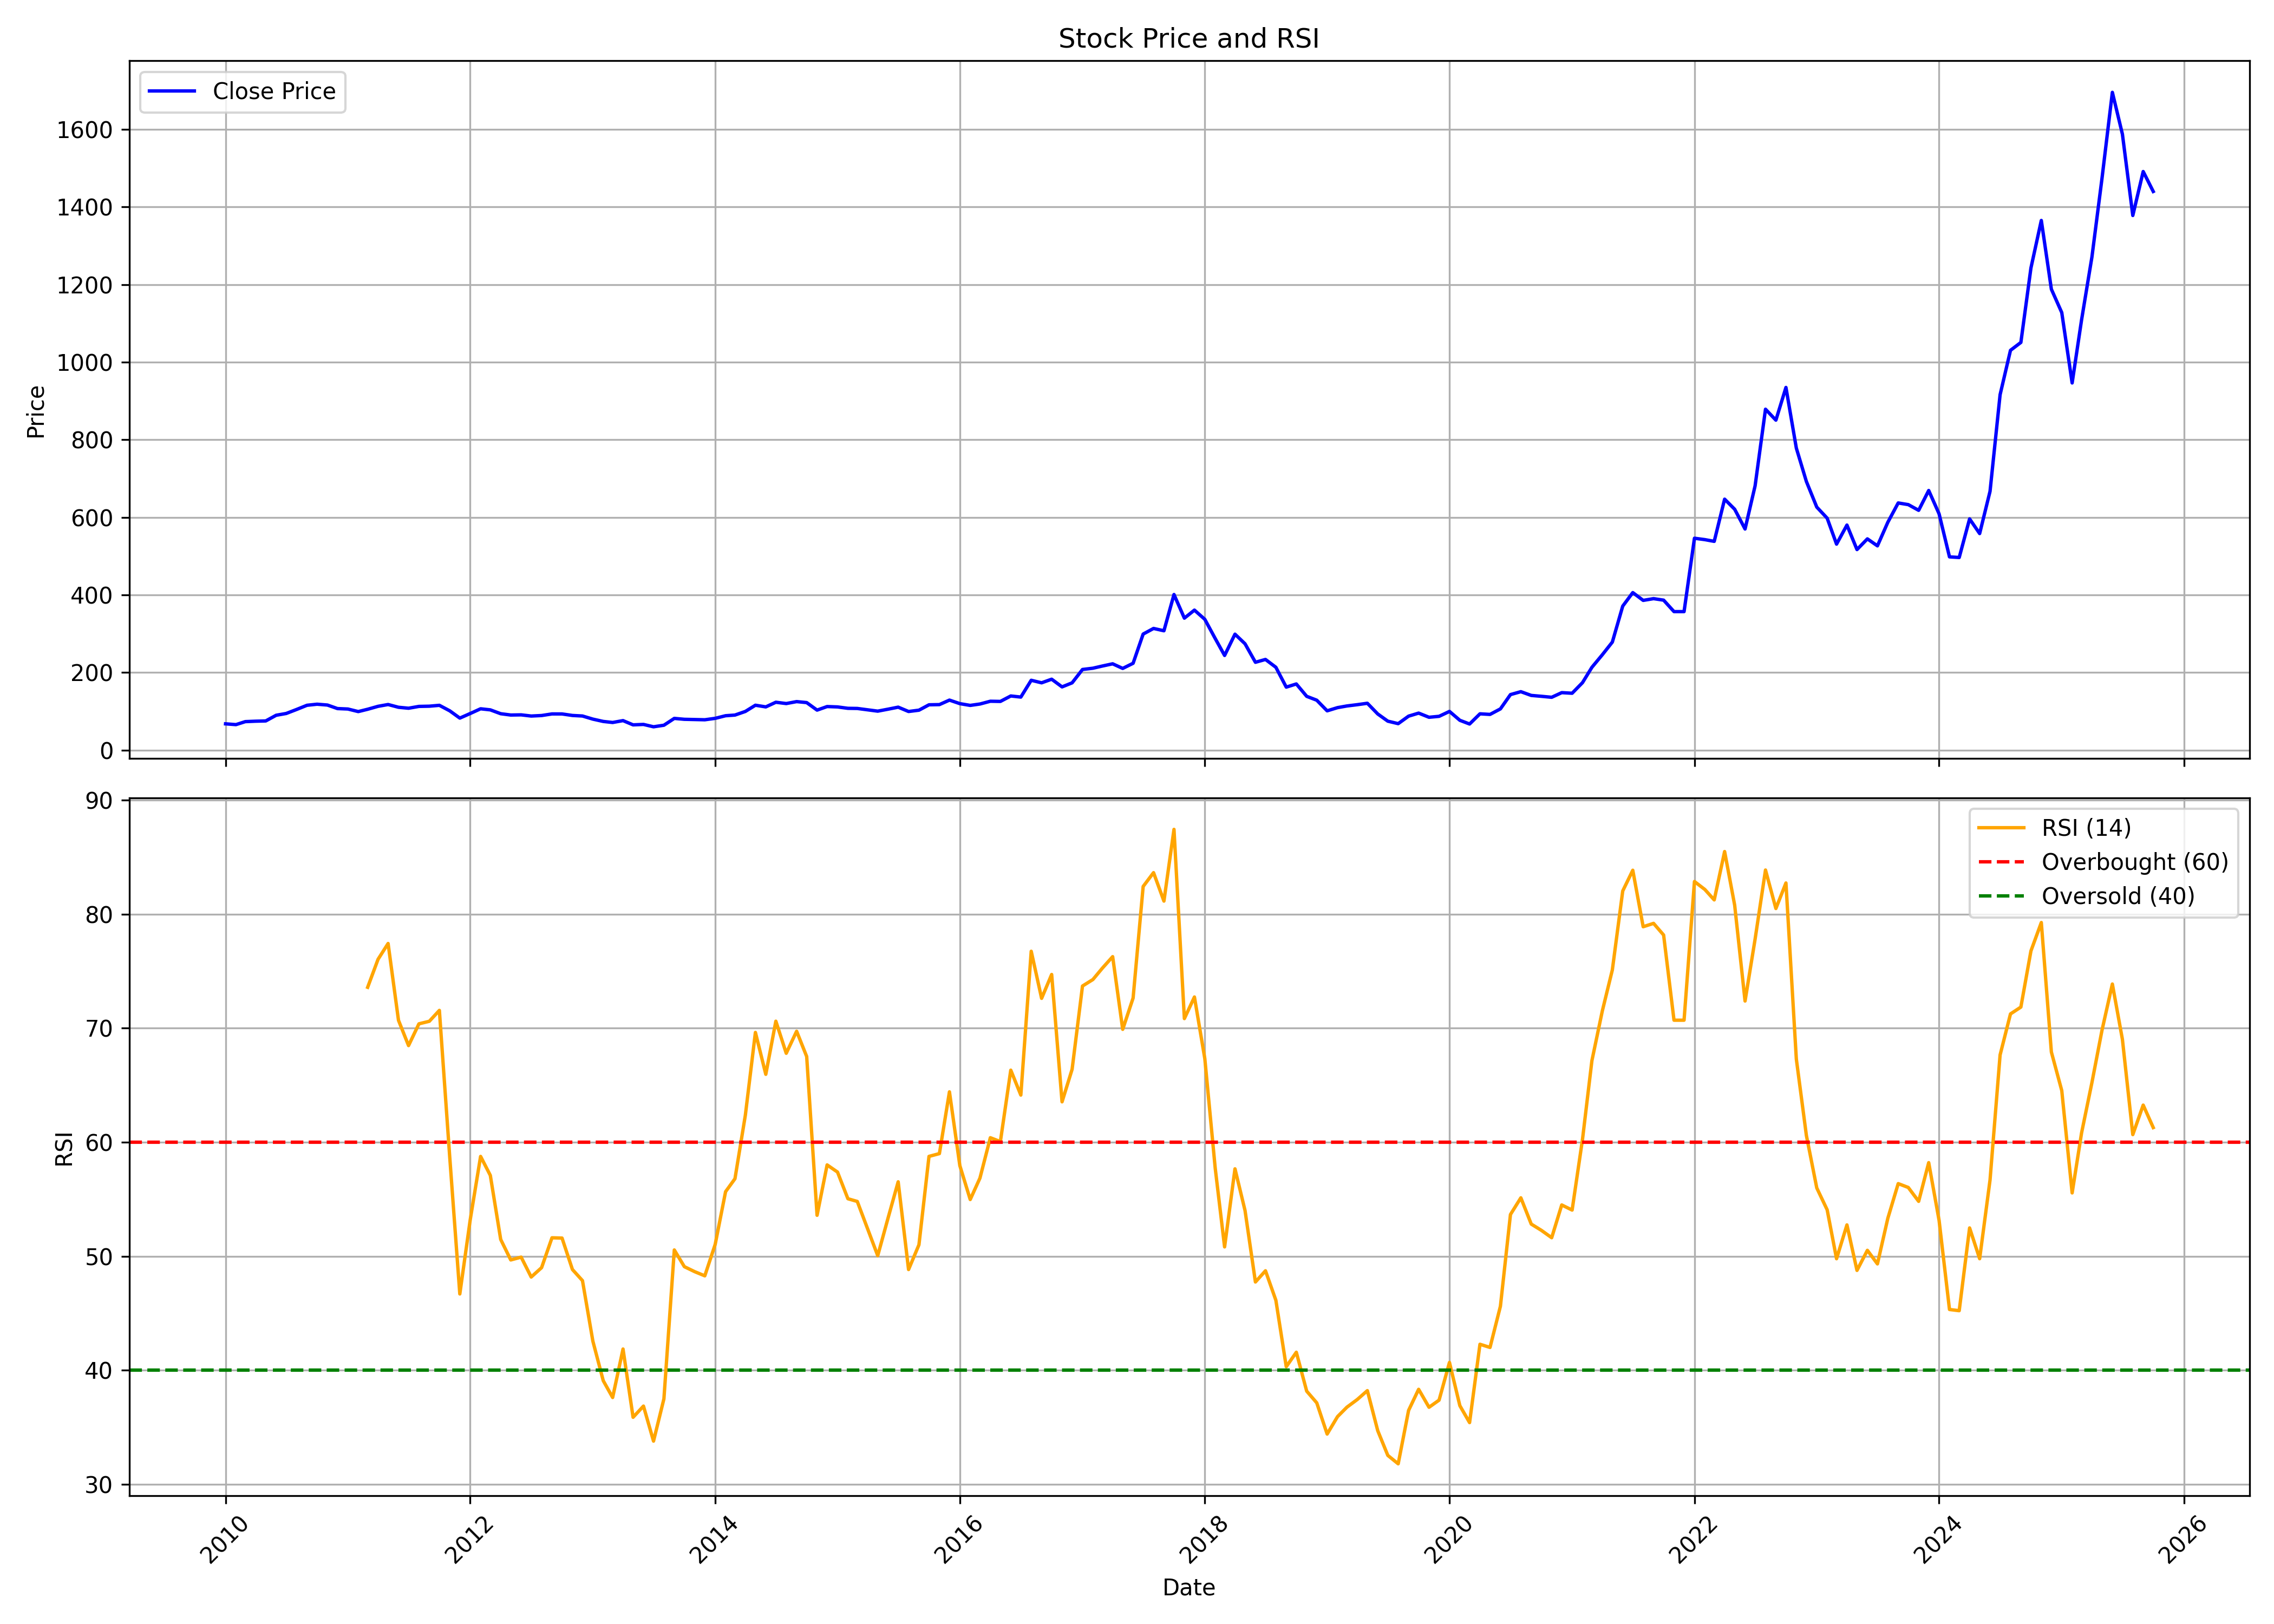

The table this chart was drawn from, first rows:
, date, symbol, open, high, low, close, volume, rsi
0, 2010-01-01, DEEPAKFERT, 68.36, 81.52, 59.72, 67.88, 8695646, 
1, 2010-02-01, DEEPAKFERT, 68.52, 73.52, 63.85, 65.84, 5477264, 
2, 2010-03-01, DEEPAKFERT, 65.85, 74.1, 65.85, 73.58, 2714550, 
3, 2010-04-01, DEEPAKFERT, 74.74, 79.9, 70.62, 74.68, 3408704, 
4, 2010-05-01, DEEPAKFERT, 74.68, 77.32, 65.84, 75.36, 2025173, 
5, 2010-06-01, DEEPAKFERT, 76.03, 91.93, 72.97, 90, 5819312, 
6, 2010-07-01, DEEPAKFERT, 89.06, 102.7, 88.84, 94.58, 4994597, 
7, 2010-08-01, DEEPAKFERT, 100.2, 112.8, 96.21, 104.9, 5548402, 
8, 2010-09-01, DEEPAKFERT, 105.8, 124.5, 104.3, 115.7, 4843686, 
9, 2010-10-01, DEEPAKFERT, 116.9, 132.4, 115, 118.5, 6761526, 
10, 2010-11-01, DEEPAKFERT, 120.4, 141.4, 109.6, 116.3, 8793125, 
11, 2010-12-01, DEEPAKFERT, 116.3, 124.1, 101.1, 107.2, 3698156, 
12, 2011-01-01, DEEPAKFERT, 107.9, 124.2, 98.73, 106.1, 4717769, 
13, 2011-02-01, DEEPAKFERT, 107, 114.2, 96.54, 99.46, 2101893, 
14, 2011-03-01, DEEPAKFERT, 100.2, 123.3, 96.67, 105.4, 2304203, 73.59
15, 2011-04-01, DEEPAKFERT, 106.3, 123.2, 106.3, 113, 3303501, 76.04
16, 2011-05-01, DEEPAKFERT, 113, 118.6, 105.5, 117.7, 1769293, 77.43
17, 2011-06-01, DEEPAKFERT, 116, 125.2, 104.3, 110.6, 2186636, 70.69
18, 2011-07-01, DEEPAKFERT, 111.3, 114.9, 105.9, 108.1, 1560327, 68.47
19, 2011-08-01, DEEPAKFERT, 112.9, 117.6, 91.02, 112.8, 1813435, 70.38
20, 2011-09-01, DEEPAKFERT, 112.8, 120.4, 104.2, 113.3, 1239375, 70.61
21, 2011-10-01, DEEPAKFERT, 113.1, 117, 108.9, 115.6, 757050, 71.56
22, 2011-11-01, DEEPAKFERT, 115, 117, 100.7, 101.4, 531239, 58.66
23, 2011-12-01, DEEPAKFERT, 104, 106, 80.89, 82.64, 509587, 46.69
24, 2012-01-01, DEEPAKFERT, 83.49, 104.4, 82.91, 94.48, 1606639, 53.18
25, 2012-02-01, DEEPAKFERT, 94.51, 116.3, 94.51, 106.7, 2265761, 58.75
26, 2012-03-01, DEEPAKFERT, 107.1, 110.8, 95.81, 103.9, 1310163, 57.09
27, 2012-04-01, DEEPAKFERT, 104, 106.6, 91.95, 93.97, 606280, 51.47
28, 2012-05-01, DEEPAKFERT, 93.97, 99, 87.26, 90.58, 1490022, 49.67
29, 2012-06-01, DEEPAKFERT, 90.82, 101.1, 87.67, 91.02, 952758, 49.92
30, 2012-07-01, DEEPAKFERT, 91.09, 99.44, 86.23, 87.98, 1721103, 48.17
31, 2012-08-01, DEEPAKFERT, 91.84, 97.9, 88.71, 89.28, 703370, 49
32, 2012-09-01, DEEPAKFERT, 89, 99.04, 79.03, 93.41, 688066, 51.61
33, 2012-10-01, DEEPAKFERT, 94.02, 102.4, 90.92, 93.38, 1373807, 51.59
34, 2012-11-01, DEEPAKFERT, 93.98, 95.05, 89, 89.46, 552802, 48.83
35, 2012-12-01, DEEPAKFERT, 89.71, 95.19, 87.22, 88.07, 1046308, 47.86
36, 2013-01-01, DEEPAKFERT, 88.82, 92.73, 79.56, 80.03, 1510397, 42.55
37, 2013-02-01, DEEPAKFERT, 80.45, 82.95, 73.33, 74.05, 1227759, 39.08
38, 2013-03-01, DEEPAKFERT, 75.26, 75.97, 64.15, 71.38, 945494, 37.6
39, 2013-04-01, DEEPAKFERT, 71.13, 80.45, 67.85, 76.18, 1427760, 41.86
40, 2013-05-01, DEEPAKFERT, 76.18, 76.5, 64.51, 65.25, 679042, 35.87
41, 2013-06-01, DEEPAKFERT, 64.79, 72.12, 64.79, 66.36, 1191813, 36.85
42, 2013-07-01, DEEPAKFERT, 67.07, 71.91, 58.7, 60.27, 1315406, 33.78
43, 2013-08-01, DEEPAKFERT, 63.72, 73.98, 61.16, 64.29, 880723, 37.49
44, 2013-09-01, DEEPAKFERT, 64.85, 85.97, 64.1, 81.9, 1802456, 50.55
45, 2013-10-01, DEEPAKFERT, 82.05, 92.72, 77.15, 79.56, 1127016, 49.08
46, 2013-11-01, DEEPAKFERT, 79.86, 85.22, 77.22, 78.88, 654296, 48.64
47, 2013-12-01, DEEPAKFERT, 79.18, 81.82, 77.41, 78.35, 1029892, 48.28
48, 2014-01-01, DEEPAKFERT, 78.81, 85.14, 75.34, 82.05, 2154571, 51.03
49, 2014-02-01, DEEPAKFERT, 82.95, 93.7, 78.81, 88.76, 1533389, 55.66
50, 2014-03-01, DEEPAKFERT, 88.99, 92.72, 86.72, 90.5, 790303, 56.8
51, 2014-04-01, DEEPAKFERT, 90.12, 102.6, 87.82, 99.81, 2080613, 62.37
52, 2014-05-01, DEEPAKFERT, 99.81, 120.7, 96.6, 115.8, 7540859, 69.63
53, 2014-06-01, DEEPAKFERT, 119.2, 119.2, 109, 111.5, 4201918, 65.95
54, 2014-07-01, DEEPAKFERT, 112.1, 139.5, 107.8, 123.5, 9080064, 70.61
55, 2014-08-01, DEEPAKFERT, 125.9, 130.1, 114.2, 120.1, 2644970, 67.8
56, 2014-09-01, DEEPAKFERT, 124.2, 142.3, 120.5, 125.2, 6258898, 69.73
57, 2014-10-01, DEEPAKFERT, 124, 128.4, 118.1, 122.6, 1133053, 67.52
58, 2014-11-01, DEEPAKFERT, 122.8, 124.8, 99.29, 103.2, 2360817, 53.59
59, 2014-12-01, DEEPAKFERT, 104.3, 116.3, 98.07, 112.4, 2942858, 58.01
... 130 more rows
